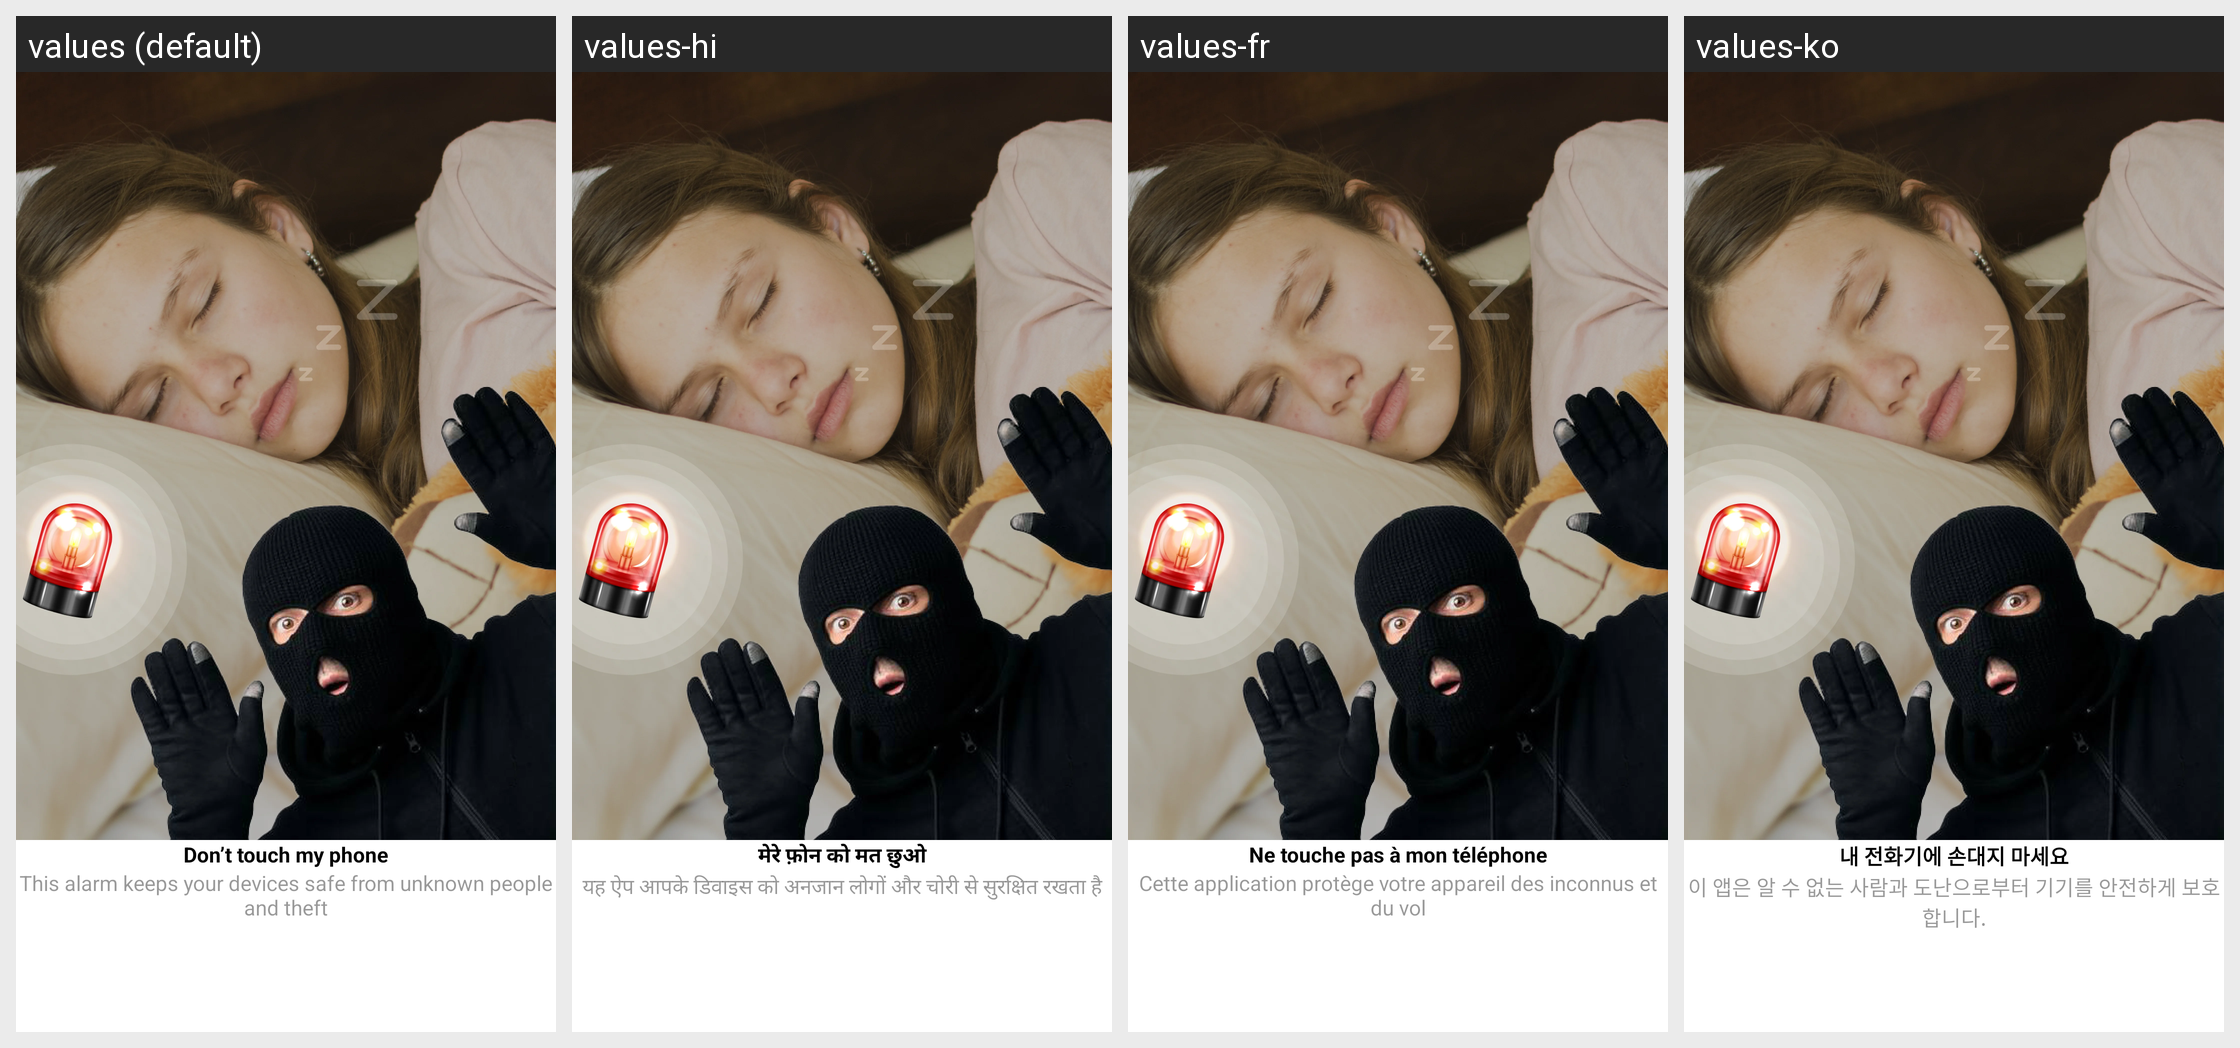

The Android screen above is rendered under several locales of the same app. Produce the string resources it draws, with the default and per-locale values.
Android screen res/layout/fragment_onboarding1.xml rendered under 4 locales, left to right: values (default), values-hi, values-fr, values-ko. Device: Nexus 5 (rendered at 1080×1920; each locale shown at half size, 540×960, under a caption strip naming it); theme Theme.DontTouchMyPhone.
Other locales in the repository, not shown: values-es, values-pt, values-zh.
Strings drawn on this screen, with the default value and each locale's value (text and hints the layout hard-codes, and strings that could not be matched under every locale, appear in the picture but are not listed):

onboarding_slide1_title
  values: Don’t touch my phone
  values-hi: मेरे फ़ोन को मत छुओ
  values-fr: Ne touche pas à mon téléphone
  values-ko: 내 전화기에 손대지 마세요

onboarding_slide1_desc
  values: This alarm keeps your devices safe from unknown people and theft
  values-hi: यह ऐप आपके डिवाइस को अनजान लोगों और चोरी से सुरक्षित रखता है
  values-fr: Cette application protège votre appareil des inconnus et du vol
  values-ko: 이 앱은 알 수 없는 사람과 도난으로부터 기기를 안전하게 보호합니다.
